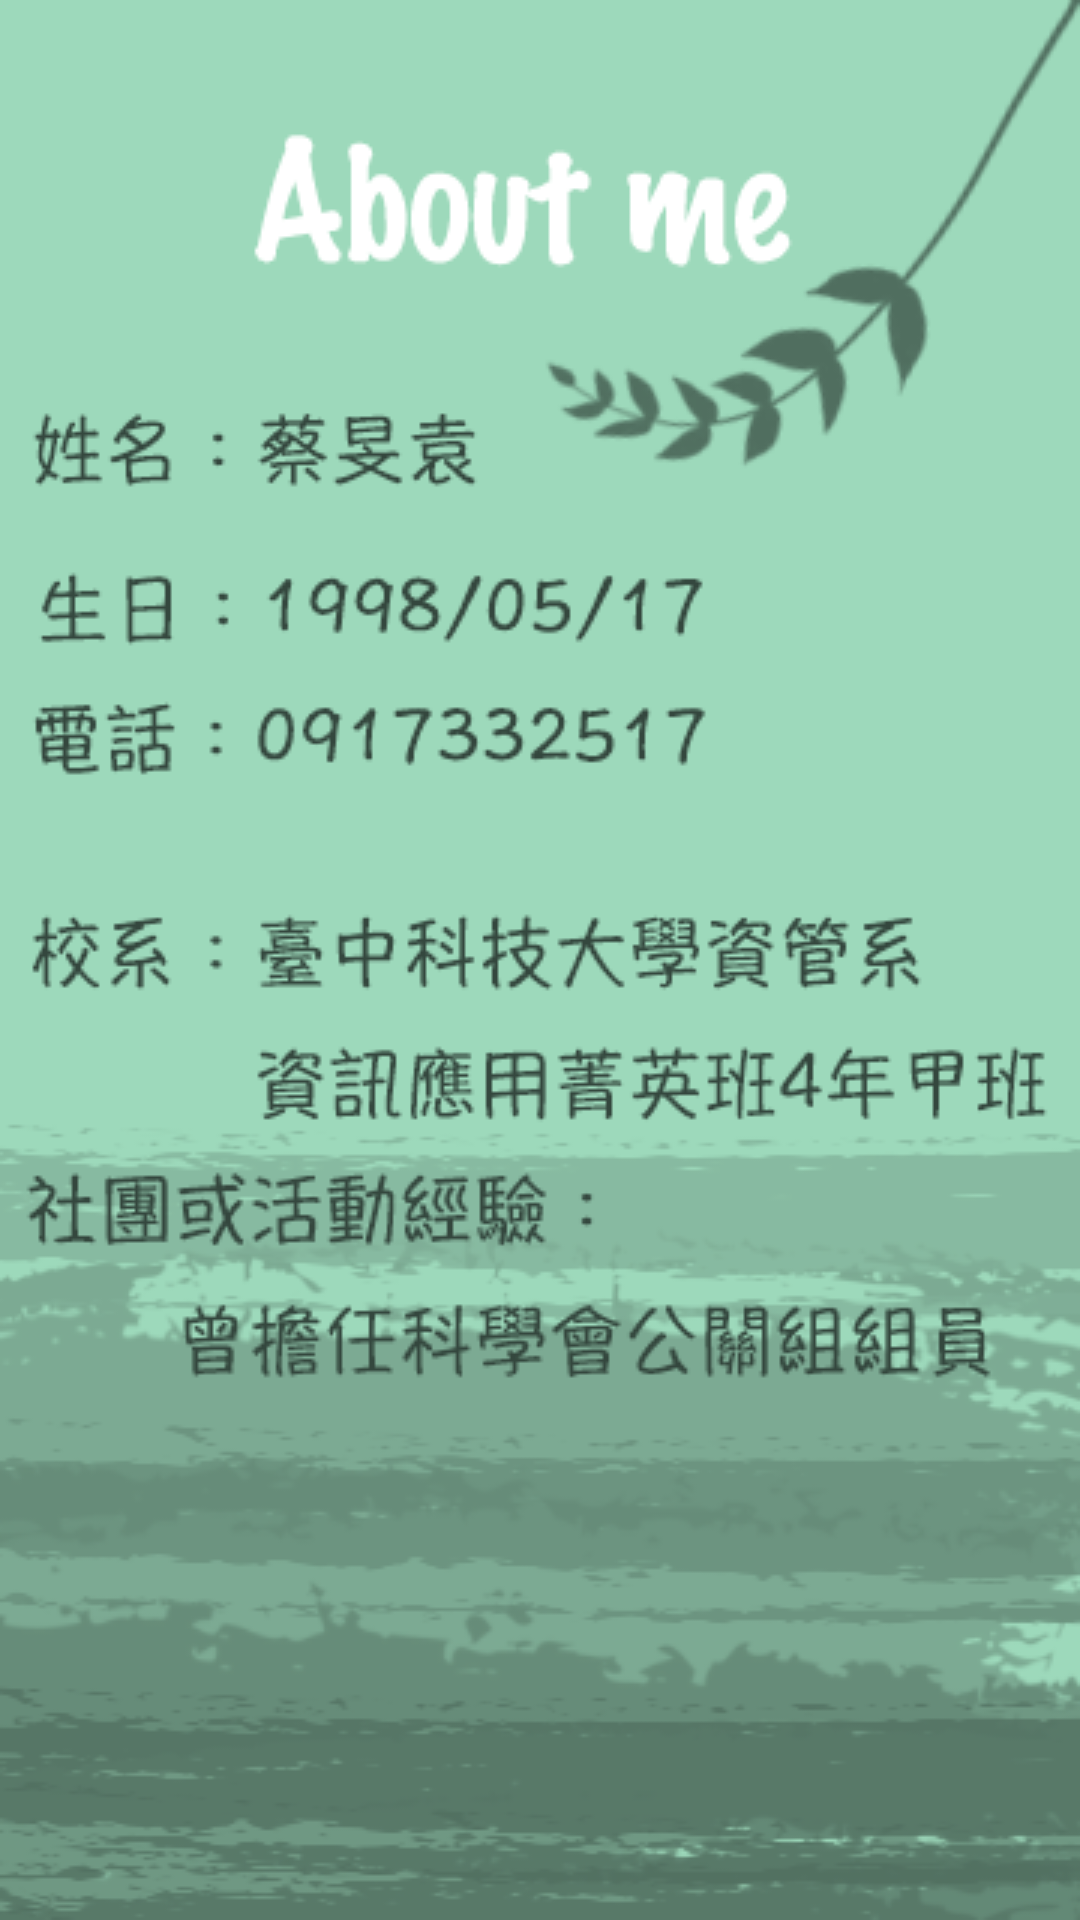

Produce the Android XML layout that renders to this screen, including the resource entries it uses.
<!-- AndroidManifest.xml: application theme AppTheme -->
<!-- res/layout/intro2.xml -->
<?xml version="1.0" encoding="utf-8"?>
<LinearLayout xmlns:android="http://schemas.android.com/apk/res/android"
    android:layout_width="match_parent"
    android:layout_height="match_parent"
    android:background="@drawable/resume2"
    android:orientation="vertical">

</LinearLayout>
<!-- resources referenced by this layout -->
<resources>
  <!-- drawable resume2: png bitmap (drawable, 100538 bytes) -->
  <style name="AppTheme" parent="Theme.AppCompat.Light.NoActionBar">
          
          
          <item name="colorPrimaryDark">@color/colorOrange</item>
      </style>
  <color name="colorOrange">#FF8800</color>
</resources>
